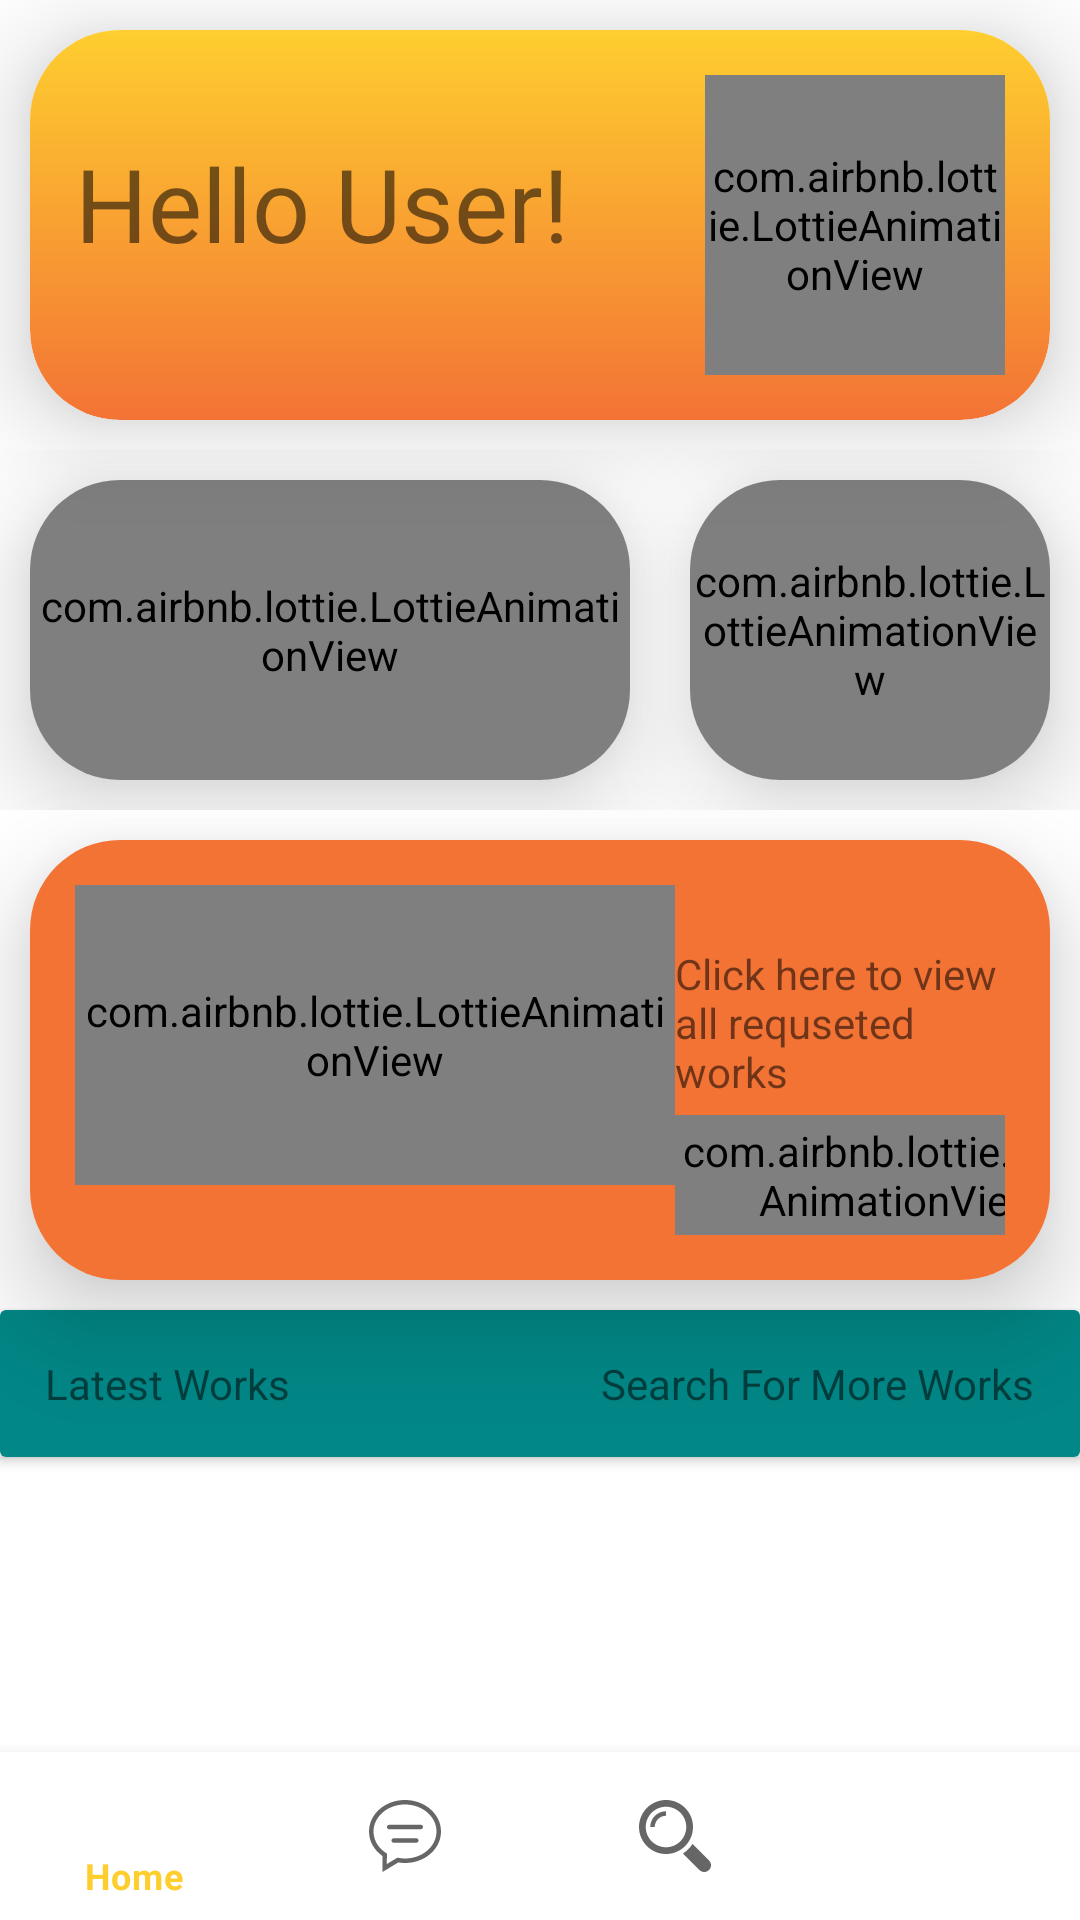

Produce the Android XML layout that renders to this screen, including the resource entries it uses.
<!-- AndroidManifest.xml: application theme Theme.Contracto -->
<!-- res/layout/activity_home.xml -->
<?xml version="1.0" encoding="utf-8"?>
<RelativeLayout xmlns:android="http://schemas.android.com/apk/res/android"
    xmlns:tools="http://schemas.android.com/tools"
    android:layout_width="match_parent"
    android:layout_height="match_parent"
    xmlns:app="http://schemas.android.com/apk/res-auto">
    <LinearLayout
        android:layout_width="match_parent"
        android:layout_height="match_parent"
        android:orientation="vertical">
        <androidx.cardview.widget.CardView
            android:layout_width="match_parent"
            android:layout_height="wrap_content"
            android:layout_margin="10dp"
            app:cardCornerRadius="30dp"
            app:cardElevation="20dp">
            <RelativeLayout
                android:layout_width="match_parent"
                android:layout_height="wrap_content"
                android:background="@drawable/top_background"
                android:padding="15dp">
                <TextView
                    android:id="@+id/textView2"
                    android:layout_width="wrap_content"
                    android:layout_height="wrap_content"
                    android:fontFamily="@font/almendra_bold_italic"
                    android:text="Hello User!"
                    android:textSize="34sp"
                    android:layout_marginTop="20dp"/>
                <com.airbnb.lottie.LottieAnimationView
                    android:layout_width="100dp"
                    android:layout_height="100dp"
                    app:lottie_autoPlay="true"
                    app:lottie_loop="true"
                    app:lottie_rawRes="@raw/welcome_animation"
                    android:layout_alignParentEnd="true"/>
                <TextView
                    android:layout_width="match_parent"
                    android:layout_height="wrap_content"
                    android:id="@+id/homedate"
                    android:layout_below="@id/textView2"/>
            </RelativeLayout>
        </androidx.cardview.widget.CardView>
        <LinearLayout
            android:layout_width="match_parent"
            android:layout_height="wrap_content"
            android:orientation="horizontal">
            <androidx.cardview.widget.CardView
                android:layout_width="200dp"
                android:layout_height="100dp"
                android:layout_margin="10dp"
                app:cardCornerRadius="30dp"
                android:background="@color/white"
                app:cardElevation="20dp">
                <com.airbnb.lottie.LottieAnimationView
                    android:layout_width="match_parent"
                    android:layout_height="match_parent"
                    app:lottie_autoPlay="true"
                    app:lottie_loop="true"
                    app:lottie_rawRes="@raw/assistant_bot"
                    android:layout_alignParentEnd="true"/>
            </androidx.cardview.widget.CardView>
            <androidx.cardview.widget.CardView
                android:layout_width="100dp"
                android:layout_height="100dp"
                android:layout_margin="10dp"
                app:cardCornerRadius="30dp"
                android:layout_weight="1"
                android:background="@color/white"
                app:cardElevation="20dp">
                <com.airbnb.lottie.LottieAnimationView
                    android:layout_width="match_parent"
                    android:layout_height="match_parent"
                    android:layout_gravity="center"
                    app:lottie_autoPlay="true"
                    app:lottie_loop="true"
                    app:lottie_rawRes="@raw/chart_reports"
                    android:layout_alignParentEnd="true"/>
            </androidx.cardview.widget.CardView>
        </LinearLayout>
        <androidx.cardview.widget.CardView
            android:id="@+id/card_viewrequest"
            android:layout_width="match_parent"
            android:layout_height="wrap_content"
            android:layout_margin="10dp"
            app:cardCornerRadius="30dp"
            app:cardElevation="20dp">
            <LinearLayout
                android:layout_width="match_parent"
                android:layout_height="wrap_content"
                android:background="@color/secondary"
                android:orientation="horizontal"
                android:padding="15dp">
                <com.airbnb.lottie.LottieAnimationView
                    android:layout_width="200dp"
                    android:layout_height="100dp"
                    app:lottie_autoPlay="true"
                    app:lottie_loop="true"
                    app:lottie_rawRes="@raw/men_at_work"
                    android:layout_alignParentEnd="true"/>
                <LinearLayout
                    android:layout_width="wrap_content"
                    android:layout_height="wrap_content"
                    android:orientation="vertical">
                    <TextView
                        android:layout_width="wrap_content"
                        android:layout_height="wrap_content"
                        android:text="Click here to view all requseted works"
                        android:layout_marginTop="20dp"/>
                    <com.airbnb.lottie.LottieAnimationView
                        android:layout_width="150dp"
                        android:layout_height="40dp"
                        android:layout_marginTop="5dp"
                        app:lottie_autoPlay="true"
                        app:lottie_loop="true"
                        app:lottie_rawRes="@raw/arrow_right"
                        android:layout_alignParentEnd="true"/>
                </LinearLayout>
            </LinearLayout>
        </androidx.cardview.widget.CardView>
        <androidx.cardview.widget.CardView
            android:layout_width="match_parent"
            android:layout_height="wrap_content">
            <LinearLayout
                android:layout_width="match_parent"
                android:layout_height="wrap_content"
                android:background="@color/teal_700"
                android:orientation="horizontal"
                android:padding="10dp">
                <TextView
                    android:layout_width="wrap_content"
                    android:layout_height="wrap_content"
                    android:layout_weight="1"
                    android:text="Latest Works"
                    android:layout_margin="5dp"/>
                <TextView
                    android:layout_width="wrap_content"
                    android:layout_height="wrap_content"
                    android:text="Search For More Works"
                    android:layout_margin="5dp"/>
            </LinearLayout>
        </androidx.cardview.widget.CardView>
        <LinearLayout
            android:layout_width="match_parent"
            android:layout_height="match_parent"
            android:orientation="vertical">
            <androidx.cardview.widget.CardView
                android:layout_width="match_parent"
                android:layout_height="match_parent"
                android:layout_marginBottom="50dp">
                <androidx.recyclerview.widget.RecyclerView
                    android:layout_width="match_parent"
                    android:layout_height="match_parent"
                    android:id="@+id/HomeRecyclerView">
                </androidx.recyclerview.widget.RecyclerView>
            </androidx.cardview.widget.CardView>
        </LinearLayout>
    </LinearLayout>
    <com.google.android.material.bottomnavigation.BottomNavigationView
        android:id="@+id/bottombar"
        android:layout_gravity="bottom"
        android:layout_width="match_parent"
        android:layout_height="wrap_content"
        app:menu="@menu/navbar"
        android:layout_alignParentBottom="true"/>
</RelativeLayout>
<!-- resources referenced by this layout -->
<resources>
  <color name="secondary">#f37335</color>
  <color name="teal_700">#FF018786</color>
  <color name="white">#FFFFFFFF</color>
  <!-- drawable top_background (drawable) -->
  <?xml version="1.0" encoding="utf-8"?>
  <selector xmlns:android="http://schemas.android.com/apk/res/android">
      <item>
          <shape android:shape="rectangle">
              <gradient
                  android:startColor="@color/yellow_1" android:endColor="#f37335"
                  android:angle="270">
              </gradient>
              <corners
                  android:bottomRightRadius="30dp"
                  android:bottomLeftRadius="30dp"
                  ></corners>
          </shape>
      </item>
  </selector>
  <style name="Theme.Contracto" parent="Theme.MaterialComponents.DayNight.DarkActionBar">
          
          <item name="colorPrimary">@color/yellow_1</item>
          <item name="colorPrimaryVariant">@color/yellow_1</item>
          <item name="colorOnPrimary">@color/white</item>
          
          <item name="colorSecondary">@color/teal_200</item>
          <item name="colorSecondaryVariant">@color/teal_700</item>
          <item name="colorOnSecondary">@color/black</item>
          
          <item name="android:statusBarColor">@color/yellow_1</item>
          
          <item name="colorAccent">@color/yellow_1</item>
      </style>
  <color name="yellow_1">#FECE2F</color>
  <color name="teal_200">#FF03DAC5</color>
  <color name="black">#FF000000</color>
</resources>
